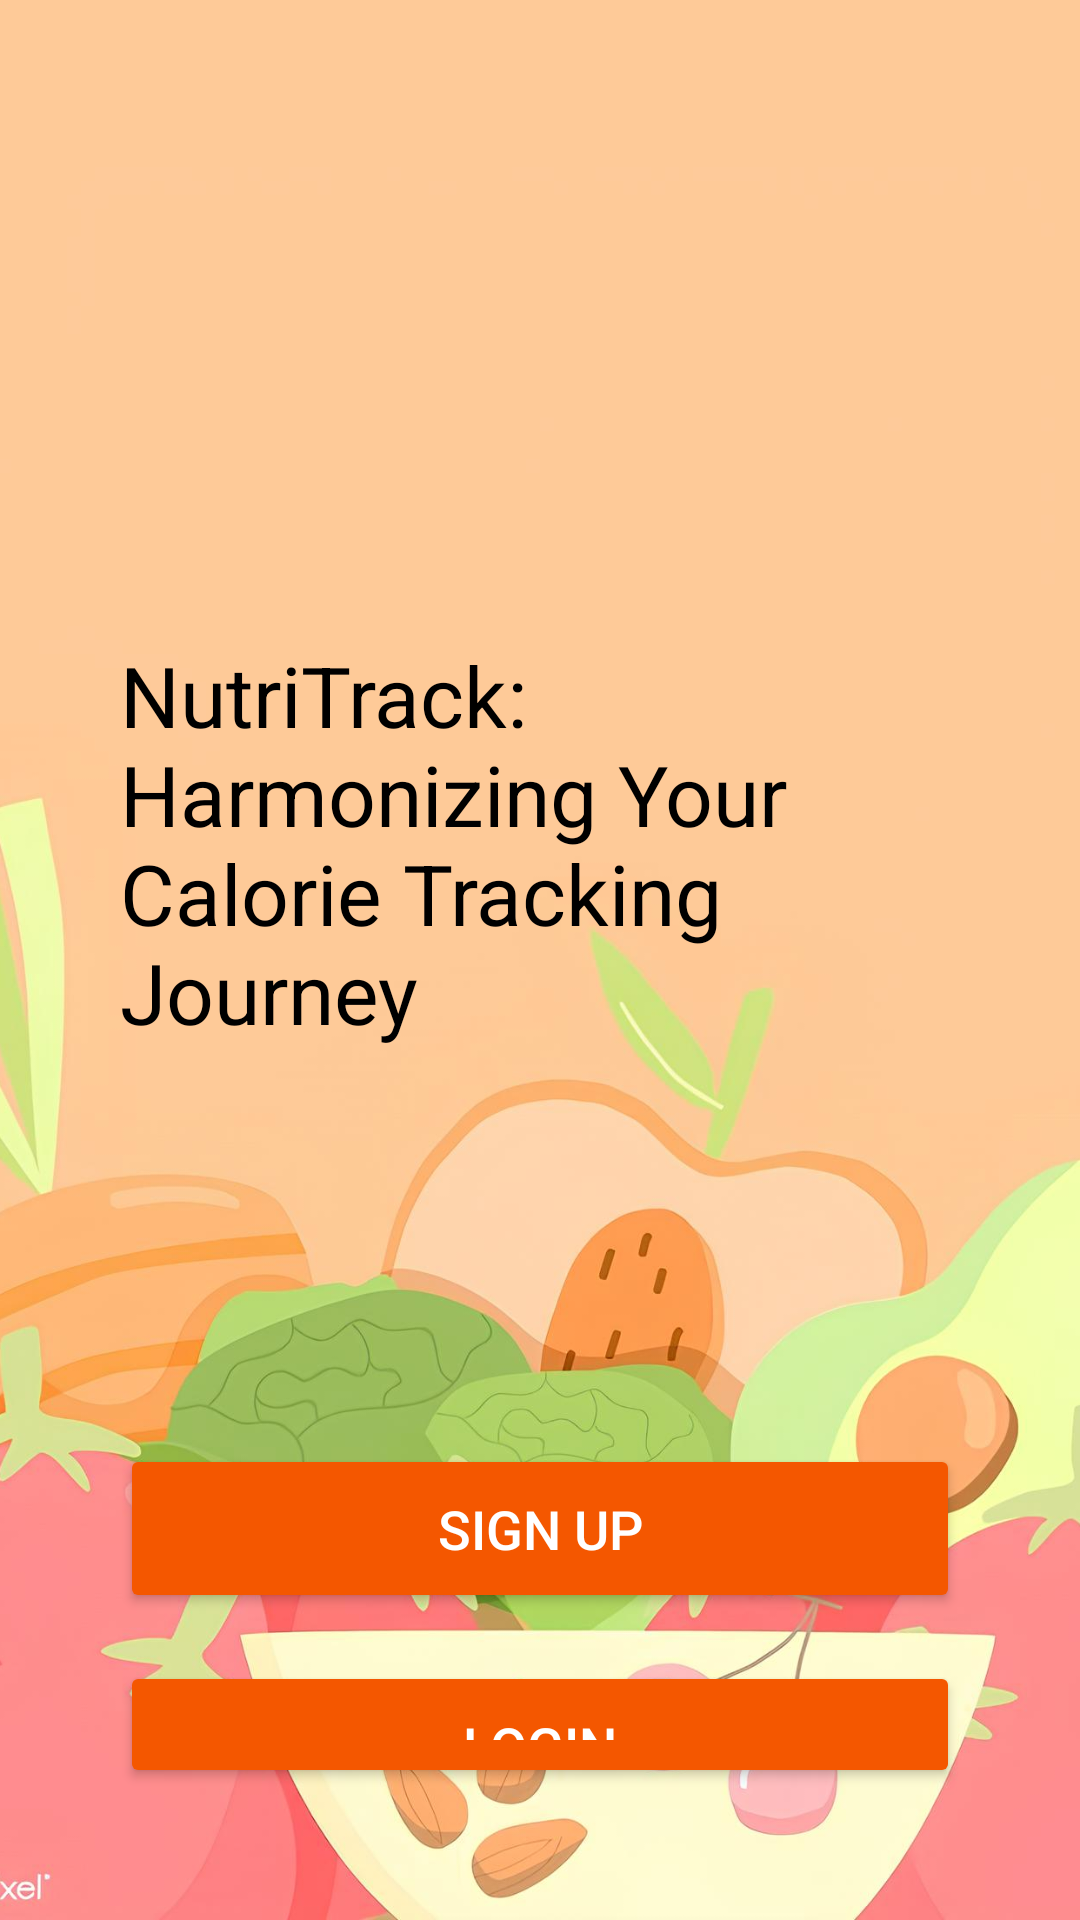

Here is an Android app screen rendered from its layout file. Give the layout XML and the strings, colors and styles it references.
<!-- AndroidManifest.xml: application theme Theme.NutriTrack -->
<!-- res/layout/activity_welcome.xml -->
<?xml version="1.0" encoding="utf-8"?>
<androidx.constraintlayout.widget.ConstraintLayout
    xmlns:android="http://schemas.android.com/apk/res/android"
    xmlns:app="http://schemas.android.com/apk/res-auto"
    android:layout_width="match_parent"
    android:layout_height="match_parent">

    
    <ImageView
        android:id="@+id/backgroundImage"
        android:layout_width="0dp"
        android:layout_height="0dp"
        android:scaleType="centerCrop"
        android:src="@drawable/image_get_started"
        app:layout_constraintTop_toTopOf="parent"
        app:layout_constraintBottom_toBottomOf="parent"
        app:layout_constraintStart_toStartOf="parent"
        app:layout_constraintEnd_toEndOf="parent" />

    <LinearLayout
        android:id="@+id/scrollContent"
        android:layout_width="match_parent"
        android:layout_height="wrap_content"
        android:orientation="vertical"
        android:background="@android:color/transparent"
        app:layout_constraintTop_toTopOf="parent"
        app:layout_constraintStart_toStartOf="parent"
        app:layout_constraintEnd_toEndOf="parent"
        app:layout_constraintBottom_toBottomOf="parent">

        <RelativeLayout
            android:layout_width="match_parent"
            android:layout_height="640dp"
            android:background="@android:color/transparent">

            <LinearLayout
                android:paddingTop="213dp"
                android:paddingBottom="44dp"
                android:paddingHorizontal="40dp"
                android:layout_width="match_parent"
                android:layout_height="match_parent"
                android:orientation="vertical"
                android:background="@android:color/transparent">

                <TextView
                    android:id="@+id/messageTextView"
                    android:layout_width="match_parent"
                    android:layout_height="wrap_content"
                    android:layout_marginBottom="32dp"
                    android:text="@string/message_welcome_page"
                    android:textColor="@color/black"
                    android:textSize="28sp"
                    android:background="@android:color/transparent"
                    app:layout_constraintTop_toTopOf="parent"
                    app:layout_constraintStart_toStartOf="parent"
                    app:layout_constraintEnd_toEndOf="parent" />

                <Button
                    android:id="@+id/signupButton"
                    android:layout_width="match_parent"
                    android:layout_height="wrap_content"
                    android:layout_marginTop="100dp"
                    android:gravity="center_horizontal"
                    android:paddingVertical="16dp"
                    android:layout_marginBottom="16dp"
                    android:text="@string/signup"
                    android:textColor="@color/white"
                    android:textSize="18sp"
                    android:backgroundTint="@color/orange"
                    app:layout_constraintTop_toBottomOf="@+id/messageTextView"
                    app:layout_constraintStart_toStartOf="parent"
                    app:layout_constraintEnd_toEndOf="parent" />

                <Button
                    android:id="@+id/loginButton"
                    android:layout_width="match_parent"
                    android:layout_height="wrap_content"
                    android:gravity="center_horizontal"
                    android:paddingVertical="16dp"
                    android:text="@string/login"
                    android:textColor="@color/white"
                    android:textSize="18sp"
                    android:backgroundTint="@color/orange"
                    app:layout_constraintTop_toBottomOf="@+id/signupButton"
                    app:layout_constraintStart_toStartOf="parent"
                    app:layout_constraintEnd_toEndOf="parent" />
            </LinearLayout>
        </RelativeLayout>

    </LinearLayout>

</androidx.constraintlayout.widget.ConstraintLayout>
<!-- resources referenced by this layout -->
<resources>
  <color name="black">#FF000000</color>
  <color name="orange">#F45700</color>
  <color name="white">#FFFFFFFF</color>
  <!-- drawable image_get_started: jpeg bitmap (drawable, 103854 bytes) -->
  <string name="login">Login</string>
  <string name="message_welcome_page">NutriTrack: Harmonizing Your Calorie Tracking Journey</string>
  <string name="signup">Sign Up</string>
  <style name="Theme.NutriTrack" parent="Theme.MaterialComponents.DayNight.NoActionBar">
          
          <item name="colorPrimary">@color/orange</item>
          <item name="colorPrimaryVariant">@color/black</item>
          <item name="colorOnPrimary">@color/white</item>
          
          <item name="colorSecondary">@color/teal_200</item>
          <item name="colorSecondaryVariant">@color/teal_700</item>
          <item name="colorOnSecondary">@color/black</item>
          
          <item name="android:statusBarColor">?attr/colorPrimaryVariant</item>
          
      </style>
  <color name="teal_200">#FF03DAC5</color>
  <color name="teal_700">#FF018786</color>
</resources>
